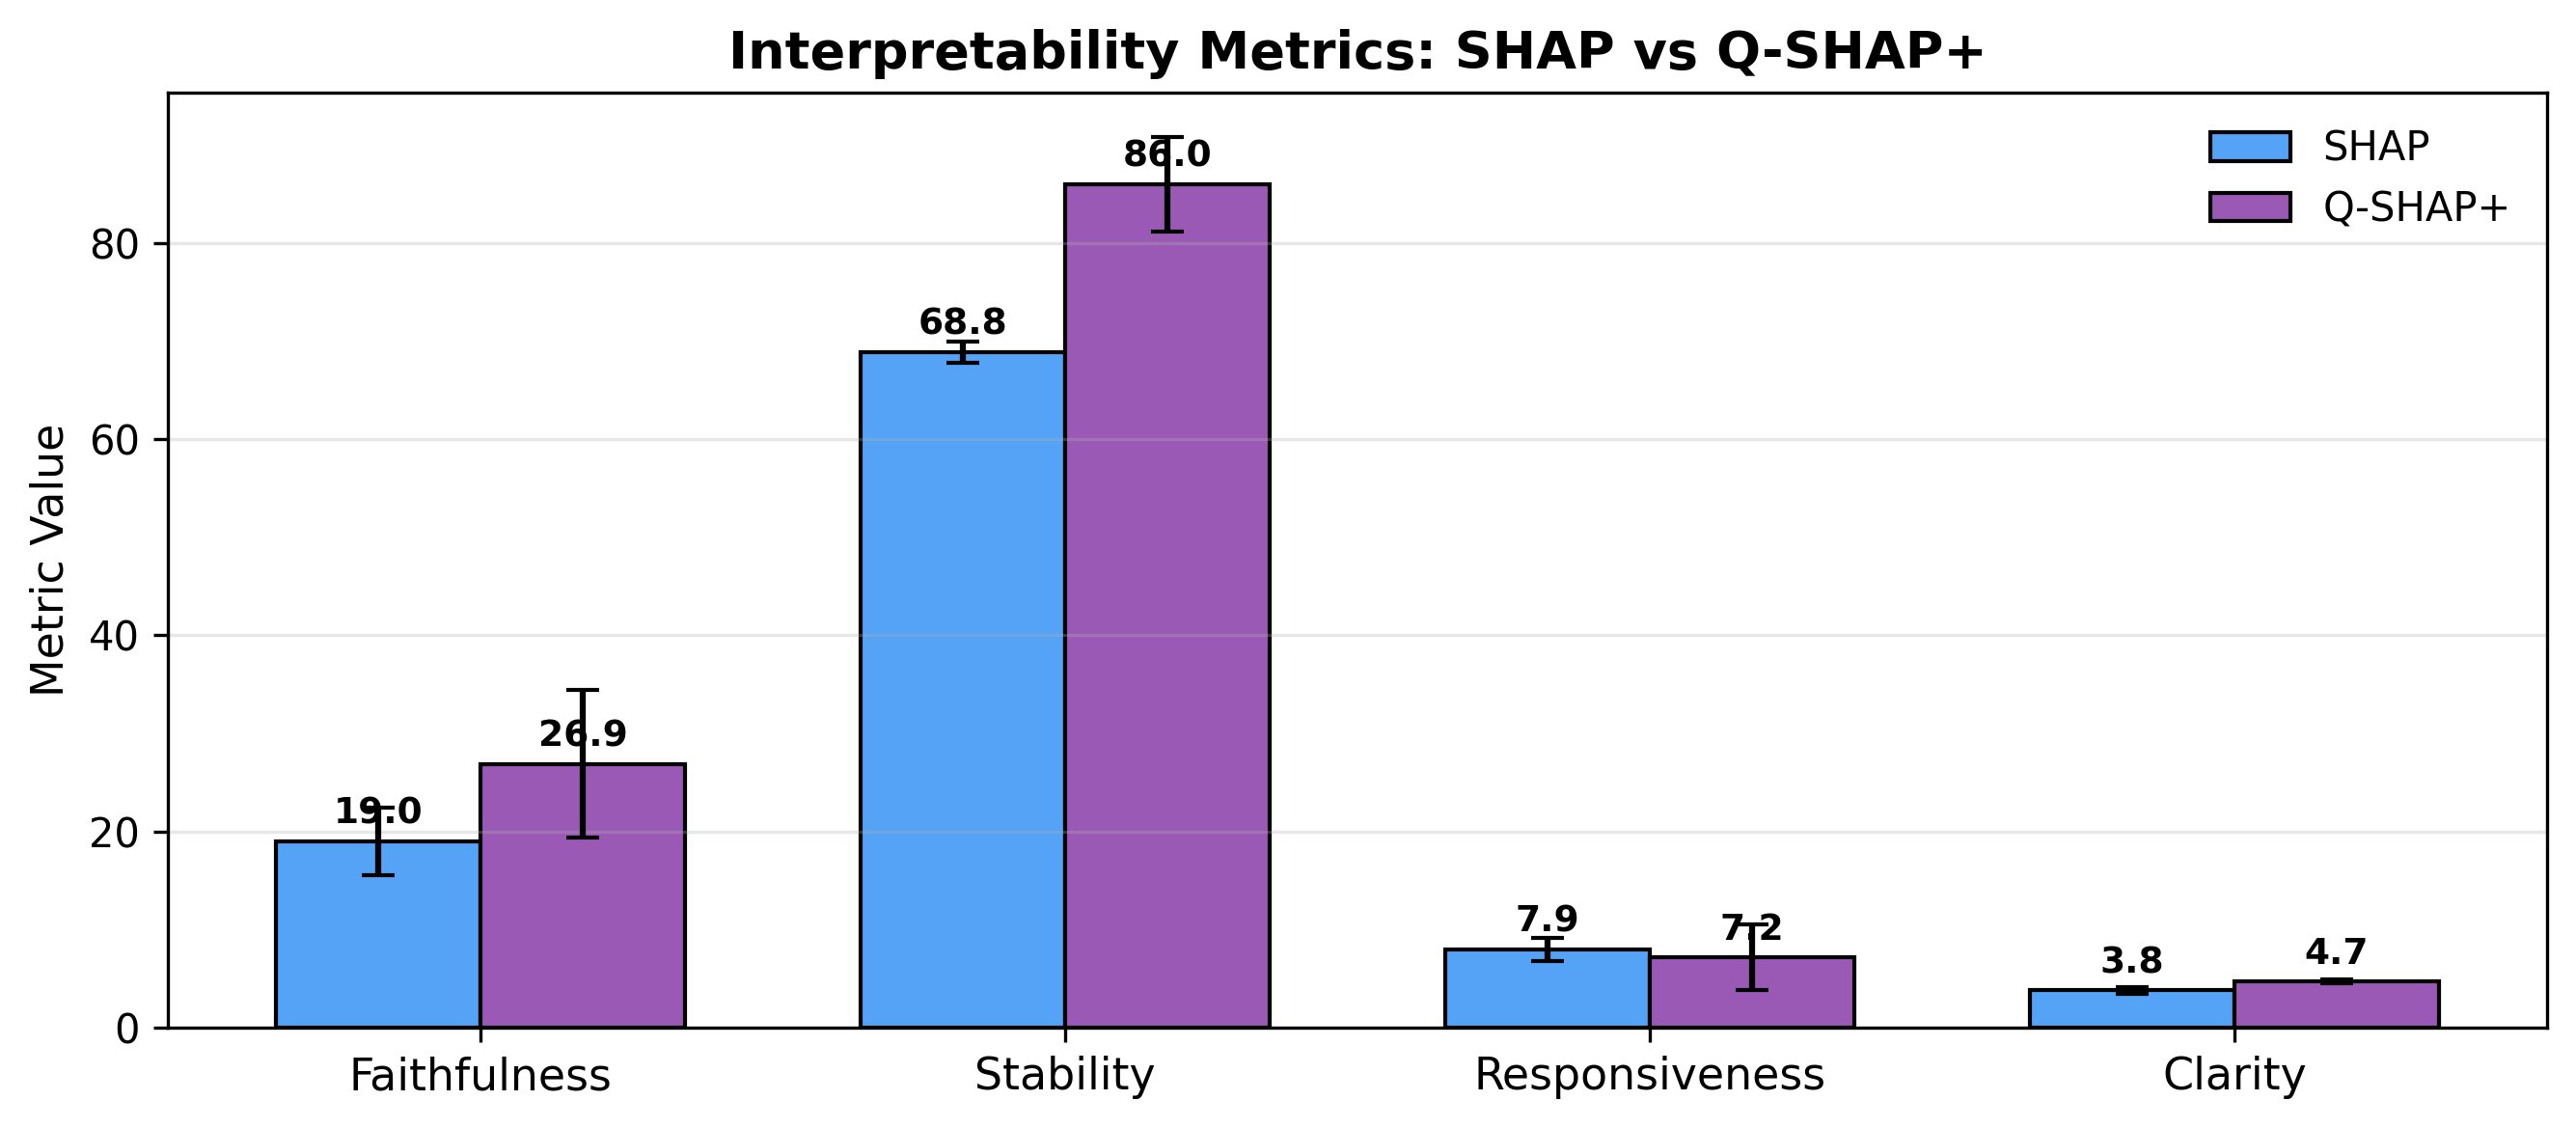

Data behind this chart, as committed beside it:
Metric, SHAP_Mean, SHAP_SD, Q-SHAP+_Mean, Q-SHAP+_SD
Faithfulness, 19.0, 3.46, 26.88, 7.49
Stability, 68.83, 1.04, 85.97, 4.79
Responsiveness, 7.93, 1.16, 7.16, 3.35
Clarity, 3.79, 0.32, 4.71, 0.24
